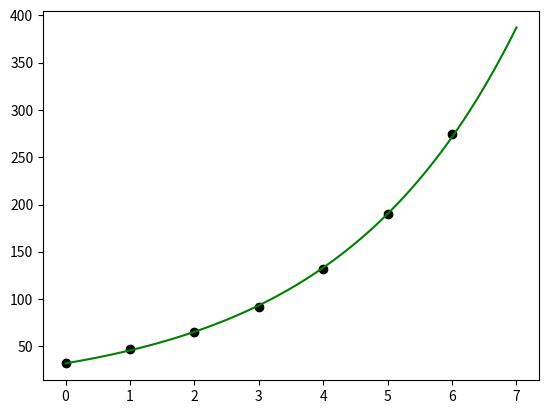

The matplotlib source for this figure:
import numpy as num
import matplotlib.pyplot as plt

t=num.array([0,1,2,3,4,5,6])
N=num.array([32,47,65,92,132,190,275])


sum_t=num.sum(t)
sum_log_N=num.sum(num.log(N))
n=len(t)
sum_logNt=num.sum(num.log(N)*t)
sum_t2=num.sum(t**2)

log_b=(sum_t*sum_log_N-n*sum_logNt)/((sum_t)**2-n*sum_t2)

b=num.exp(log_b)
print(b)

log_a=(sum_log_N-sum_t*log_b)/n

a=num.exp(log_a)
print(a)

def f(t):
    return a*(b**t)

print(f(7))

t_data=num.linspace(0,7,100)
N_fitted=f(t_data)
plt.scatter(t,N,color='black')
plt.plot(t_data,N_fitted,color='green')
plt.show()